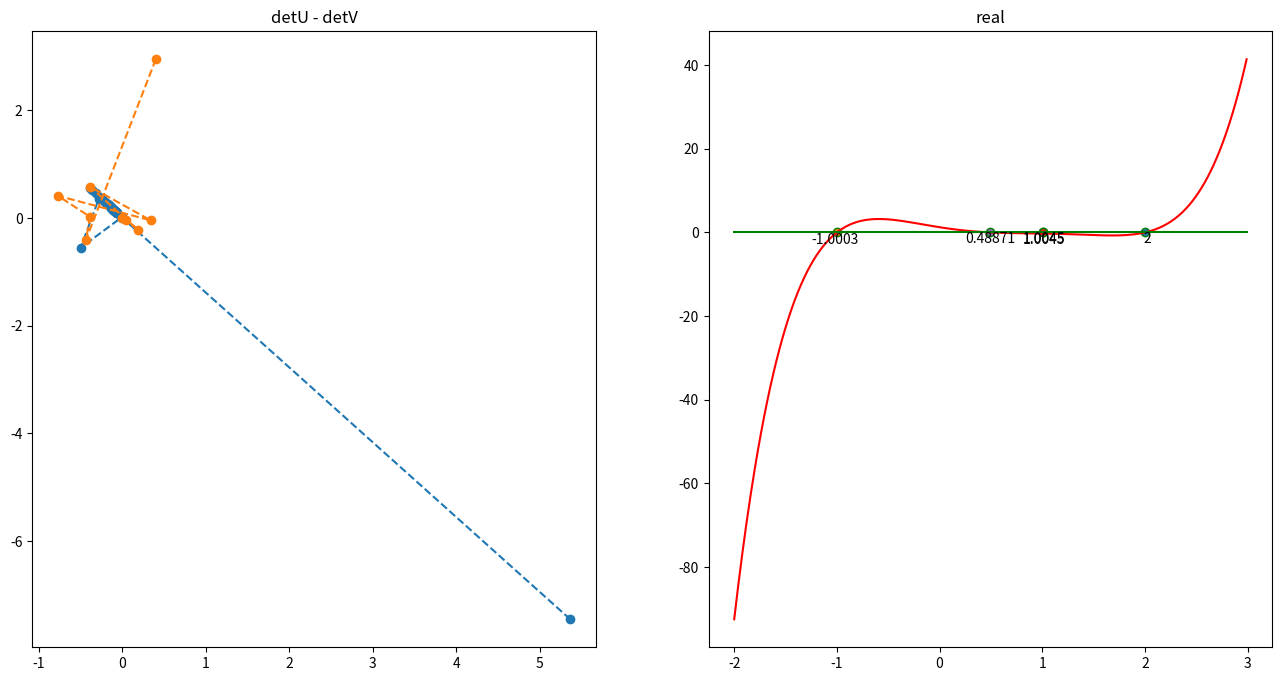

Write Python code to recreate this figure.
import numpy as np
import matplotlib.pyplot as plt

'''
贝尔斯托法求多项式根
'''

class Bairstow:

    def __init__(self,iters = None):
        '''

        :param iters:最大迭代次数
        :param x:多项式的根
        '''
        self.iters = iters
        self.x = []
        self.detUs = []
        self.detVs = []

    def getBN(self,a,u,v):
        '''
        求bn
        :param a:多项式系数
        :param u:因子式一次项系数
        :param v:因子式常数项
        :return:
        '''
        b = []
        b.append(a[0])
        b.append(a[1] - u * b[-1])
        n = len(a) - 1
        i = 2
        while i <= n:
            b.append(a[i] - u * b[-1] - v * b[-2])
            i += 1
        return b

    def getCN(self,b,u,v):
        '''
        求cn
        :param b: 商式系数
        :param u: 因子式一次项系数
        :param v: 因子式常数项
        :return:
        '''
        c = []
        c.append(b[0])
        c.append(b[1] - u * c[-1])
        i = 2
        n = len(b) - 1
        while i <= n - 2:
            c.append(b[i] - u * b[-1] - v * b[-2])
            i += 1
        return c

    def run(self,fl,u0,v0,e):
        '''
        贝尔斯托法求多项式根
        :param fl:多项式系数,list,[a0,a1,a2,...]
        :param u0:因子式一次项系数
        :param v0:因子式常数项
        :param e:终止误差
        :return:
        '''

        if len(fl) < 2:
            print('请输入正确的多项式系数')
            return -1
        if len(fl) < 3:
            self.x.append(np.roots(fl))
            print('x = ',np.roots(fl))
            return 1
        if len(fl) < 4:
            x = np.roots(fl)
            if len(x) == 1:
                X = [x[0], x[0]]
            else:
                X = x
            self.x.append(X)
            print('x = ', X)
            return 1

        detU = []
        detV = []
        i = 0
        while True:
            i += 1
            b = self.getBN(fl, u0, v0)
            c = self.getCN(b, u0, v0)
            r0 = b[-2]
            r1 = b[-1] + u0 * r0
            s0 = c[-2]
            s1 = c[-1] + u0 * s0
            '''
            r0 + c1 * detU + c2 * detV = 0
            r1 + c3 * detU + c4 * detV = 0
            '''
            c1 = u0 * s0 - s1
            c2 = -s0
            c3 = v0 * s0
            c4 = -s1
            detU.append((c2 * r1 - c4 * r0)/(c1 * c4 - c2 * c3))
            detV.append((c1 * r1 - c3 * r0)/(c2 * c3 - c1 * c4))
            u0 += detU[-1]
            v0 += detV[-1]

            if abs(detU[-1]) < e and abs(detV[-1]) < e:
                # x1 = .5 * (-u0 + np.sqrt(u0 ** 2 - 4 * v0))
                # x2 = .5 * (-u0 - np.sqrt(u0 ** 2 - 4 * v0))
                self.detUs.append(detU)
                self.detVs.append(detV)
                x = np.roots([1, u0, v0])
                print("x = ",x)
                self.x.append(x)
                break

            if i > self.iters:
                print('迭代失败,可以尝试增大迭代次数')
                break
        self.run(b[:-2],u0,v0,e)

    def plot(self,fl):

        x = np.arange(-2, 3, 0.01)
        y = np.arange(-2, 3, 0.01)
        n = len(fl)
        fl = fl[::-1]
        zreal = 0
        zcomp = 0
        for i in range(n):
            zreal += fl[i] * x ** i
            zcomp += fl[i] * y ** i
        fig = plt.figure(figsize=(16, 8))
        axr = fig.add_subplot(122)
        axr.plot(x,zreal,'r-')
        axr.plot(x,np.zeros(x.shape),'g-')
        j = 1
        try:
            for dot in self.x:
                for i in dot:
                    plt.scatter([i.real], [0],edgecolors='green')
                    plt.annotate('%.5g'%i.real,xy=(i,0),xytext=(i,j * 0.4),textcoords='offset points',
                            ha='center',va='top')
                    j = -j
        except:
            pass
        axr.set_title('real')

        axl = fig.add_subplot(121)
        for u,v in zip(self.detUs,self.detVs):
            axl.plot(u,v,'o--')
        axl.set_title('detU - detV')

        plt.savefig('bairstow')
        plt.show()



if __name__ == '__main__':

    b = Bairstow(1000)
    f = [1,-1.8,0.15,0.65]
    f = [1,-3.5,2.75,2.125,-3.875,1.25]
    u = -1
    v = -1
    b.run(f,u,v,0.01)
    b.plot(f)
    # print('2 next')
    # b.run(f2,u,v,0.01)